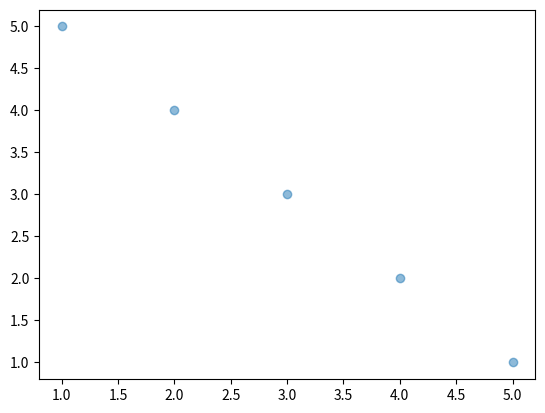

This chart was generated by the following Python code:
# Чему равен коэффициент корреляции в данной выборке (попробуйте построить график для нахождения верного ответа):
#
# X Y
# 4 2
# 5 1
# 2 4
# 3 3
# 1 5

# (с помощью графика)
import matplotlib.pyplot as plt
import numpy as np

x = np.array([4, 5, 2, 3, 1])
y = np.array([2, 1, 4, 3, 5])

plt.scatter(x, y, alpha=0.5)  # alpha - прозрачность
plt.show()

# (с помощью вычислений)
# 1 способ
import pandas as pd
df = pd.DataFrame({'x': [4, 5, 2, 3, 1], 'y': [2, 1, 4, 3, 5]})
print(df.corr())

# 2 способ
import scipy.stats as stats
x = [4, 5, 2, 3, 1]
y = [2, 1, 4, 3, 5]
print(stats.pearsonr(x, y))
